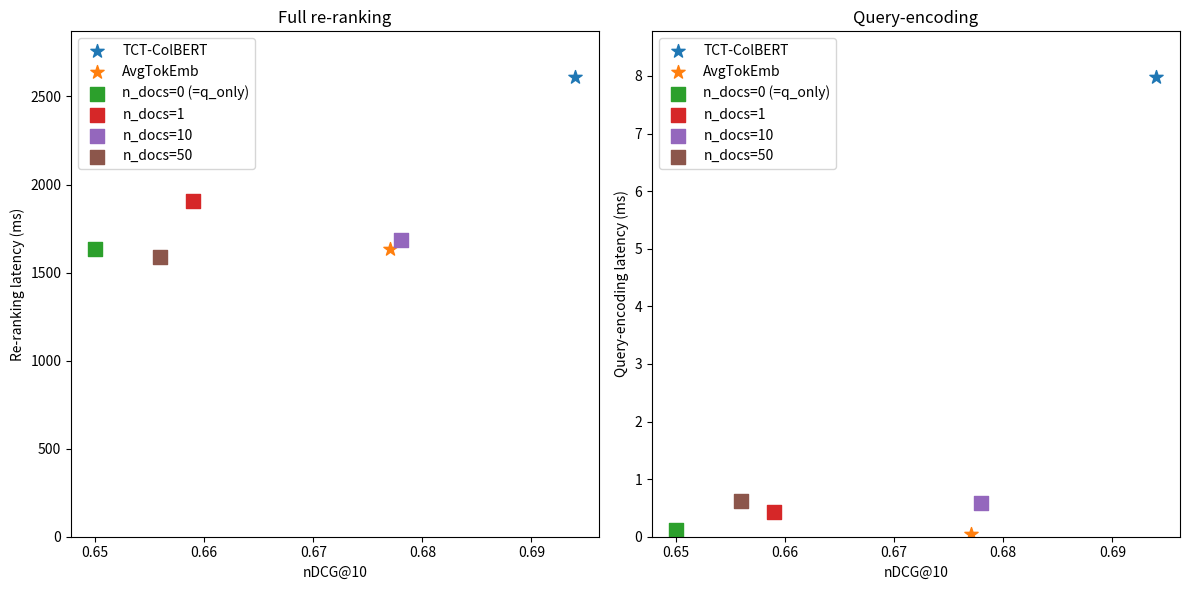

Source code (Python): (Note: this script raises an exception after producing the figure.)
import argparse
from typing import Any, Dict, List

import numpy as np
from matplotlib import pyplot as plt


def parse_args():
    """
    Parse command-line arguments.

    Returns:
        argparse.Namespace: Parsed command-line arguments.

    Arguments:
        Run the script with --help or -h to see the full list of arguments.
    """
    parser = argparse.ArgumentParser()
    return parser.parse_args()


def plot_runtimes(profiles: List[Dict[str, Any]]):
    def extract_runtimes(key: str) -> np.ndarray:
        return np.array([profile[key] for profile in profiles])

    names = extract_runtimes("name")
    latency = extract_runtimes("latency")
    latency_enc = extract_runtimes("latency_enc") / 128
    nDCG = extract_runtimes("nDCG@10")

    fig, (ax1, ax2) = plt.subplots(1, 2, figsize=(12, 6))
    ax1.set_ylim(bottom=0, top=latency.max() * 1.1)
    ax2.set_ylim(bottom=0, top=latency_enc.max() * 1.1)

    # Plot for latency vs nDCG@10
    ax1.set_xlabel('nDCG@10')
    ax1.set_ylabel('Re-ranking latency (ms)')
    for i in range(len(names)):
        ax1.scatter(nDCG[i], latency[i], label=names[i], marker='*' if i < 2 else 's', s=100)
    ax1.legend(bbox_to_anchor=(0, 1), loc='upper left')
    ax1.set_title('Full re-ranking')

    # Plot for latency_enc vs nDCG@10
    ax2.set_xlabel('nDCG@10')
    ax2.set_ylabel('Query-encoding latency (ms)')
    for i in range(len(names)):
        ax2.scatter(nDCG[i], latency_enc[i], label=names[i], marker='*' if i < 2 else 's', s=100)
    ax2.legend(bbox_to_anchor=(0, 1), loc='upper left')
    ax2.set_title('Query-encoding')

    fig.tight_layout()
    fig.savefig("plot_data/figures/performance_efficiency_per_n_docs.png", transparent=True)
    plt.show()


def main(args: argparse.Namespace) -> None:
    """
    Create plots for CPU re-ranking runtime profiles.

    See parse_args() for command-line arguments.

    Args:
        args (argparse.Namespace): Parsed command-line arguments.
    """
    profiles = [
        {
            "name": "TCT-ColBERT",
            "latency": 2609,
            "latency_enc": 1021,
            "nDCG@10": 0.694,
        },
        {
            "name": "AvgTokEmb",
            "latency": 1634,
            "latency_enc": 7.09,
            "nDCG@10": 0.677,
        },
        {
            "name": "n_docs=0 (=q_only)",
            "latency": 1636,
            "latency_enc": 15.49,
            "nDCG@10": 0.650,
        },
        {
            "name": "n_docs=1",
            "latency": 1907,
            "latency_enc": 55.27,
            "nDCG@10": 0.659,
        },
        {
            "name": "n_docs=10",
            "latency": 1687,
            "latency_enc": 74.77,
            "nDCG@10": 0.678,
        },
        {
            "name": "n_docs=50",
            "latency": 1591,
            "latency_enc": 79.53,
            "nDCG@10": 0.656,
        },
    ]

    plot_runtimes(profiles)


if __name__ == "__main__":
    args = parse_args()
    main(args)
